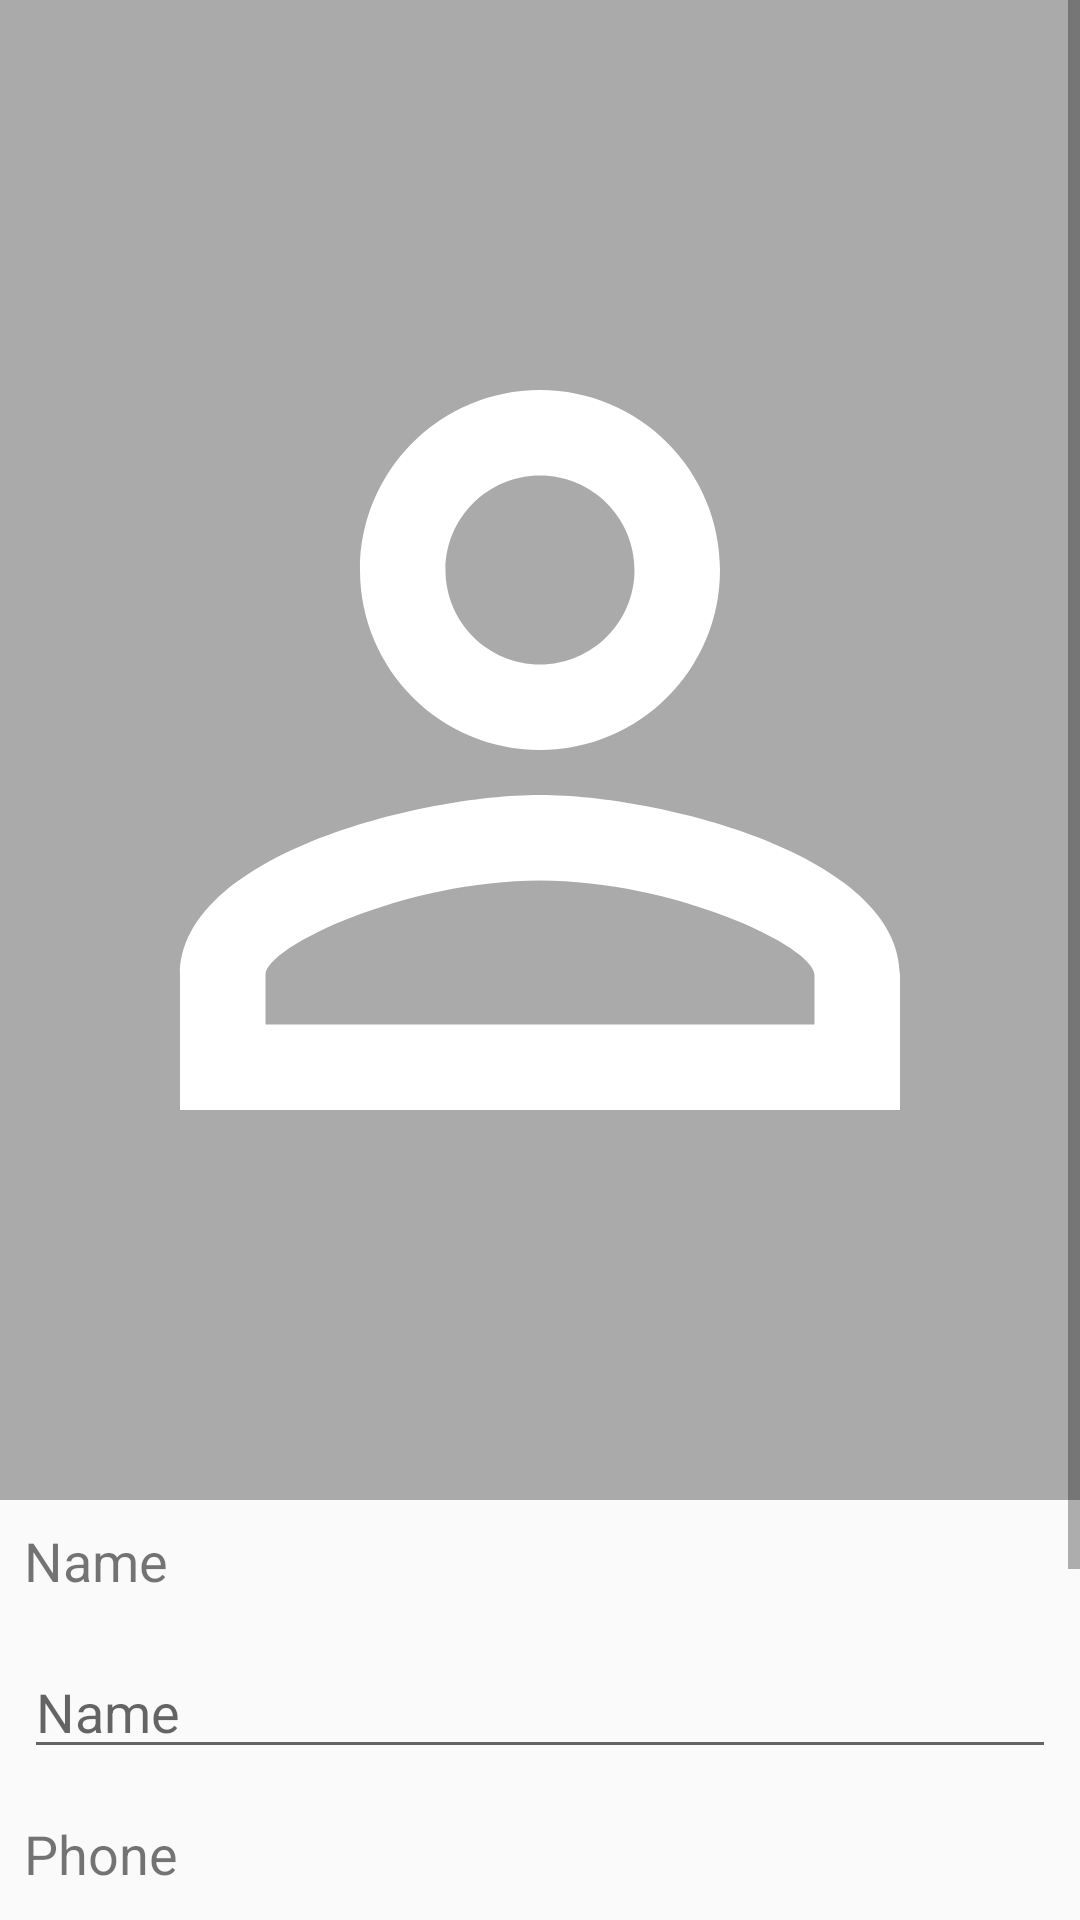

Android layout source for this screen:
<!-- AndroidManifest.xml: application theme AppTheme -->
<!-- res/layout/activity_create_contact.xml -->
<?xml version="1.0" encoding="utf-8"?>
<android.support.constraint.ConstraintLayout xmlns:android="http://schemas.android.com/apk/res/android"
	xmlns:app="http://schemas.android.com/apk/res-auto"
	xmlns:tools="http://schemas.android.com/tools"
	android:layout_width="match_parent"
	android:layout_height="match_parent"
	tools:context=".CreateContact">

	<LinearLayout
		android:layout_width="match_parent"
		android:layout_height="match_parent"
		android:orientation="vertical">

		<ScrollView
			android:id="@+id/scrollNewContact"
			android:layout_width="match_parent"
			android:layout_height="match_parent"
			android:scrollbarStyle="insideOverlay"
			app:layout_constraintEnd_toEndOf="parent"
			tools:layout_editor_absoluteY="0dp">

			<LinearLayout
				android:layout_width="match_parent"
				android:layout_height="wrap_content"
				android:orientation="vertical">

				<ImageView
					android:id="@+id/userImage"
					android:layout_width="match_parent"
					android:layout_height="500dp"
					android:background="@android:color/darker_gray"
					android:contentDescription="@string/picture"
					app:layout_constraintEnd_toEndOf="parent"
					app:layout_constraintStart_toStartOf="parent"
					app:layout_constraintTop_toTopOf="parent"
					app:srcCompat="@drawable/ic_perm_identity_white_150dp" />

				<TextView
					android:id="@+id/nameLabel"
					android:layout_width="match_parent"
					android:layout_height="wrap_content"
					android:layout_marginEnd="8dp"
					android:layout_marginStart="8dp"
					android:layout_marginTop="8dp"
					android:text="@string/name"
					android:textSize="18sp"
					app:layout_constraintEnd_toEndOf="parent"
					app:layout_constraintHorizontal_bias="0.0"
					app:layout_constraintStart_toStartOf="parent"
					app:layout_constraintTop_toBottomOf="@+id/userImage" />

				<EditText
					android:id="@+id/nameInput"
					android:layout_width="match_parent"
					android:layout_height="wrap_content"
					android:layout_marginEnd="8dp"
					android:layout_marginStart="8dp"
					android:layout_marginTop="16dp"
					android:ems="10"
					android:hint="@string/name"
					android:inputType="textPersonName"
					app:layout_constraintEnd_toEndOf="parent"
					app:layout_constraintHorizontal_bias="0.0"
					app:layout_constraintStart_toStartOf="parent"
					app:layout_constraintTop_toBottomOf="@+id/nameLabel" />

				<TextView
					android:id="@+id/phoneLabel"
					android:layout_width="match_parent"
					android:layout_height="wrap_content"
					android:layout_marginEnd="8dp"
					android:layout_marginStart="8dp"
					android:layout_marginTop="16dp"
					android:text="@string/phone"
					android:textSize="18sp"
					app:layout_constraintEnd_toEndOf="parent"
					app:layout_constraintHorizontal_bias="0.0"
					app:layout_constraintStart_toStartOf="parent"
					app:layout_constraintTop_toBottomOf="@+id/nameInput" />

				<EditText
					android:id="@+id/phoneInput"
					android:layout_width="match_parent"
					android:layout_height="wrap_content"
					android:layout_marginEnd="8dp"
					android:layout_marginStart="8dp"
					android:layout_marginTop="16dp"
					android:ems="10"
					android:hint="@string/phone"
					android:inputType="phone"
					app:layout_constraintEnd_toEndOf="parent"
					app:layout_constraintHorizontal_bias="1.0"
					app:layout_constraintStart_toStartOf="parent"
					app:layout_constraintTop_toBottomOf="@+id/phoneLabel" />

				<Button
					android:id="@+id/saveContact"
					style="@style/Widget.AppCompat.Button.Colored"
					android:layout_width="match_parent"
					android:layout_height="wrap_content"
					android:layout_marginEnd="8dp"
					android:layout_marginStart="8dp"
					android:layout_marginTop="16dp"
					android:layout_marginBottom="32dp"
					android:background="@color/colorPrimaryDark"
					android:text="@string/save_contact"
					android:textAlignment="center"
					android:textAllCaps="false"
					android:textColor="@android:color/white"
					android:textSize="18sp"
					android:textStyle="bold"
					app:layout_constraintEnd_toEndOf="parent"
					app:layout_constraintStart_toStartOf="parent"
					app:layout_constraintTop_toBottomOf="@+id/phoneInput" />
			</LinearLayout>
		</ScrollView>
	</LinearLayout>



</android.support.constraint.ConstraintLayout>
<!-- resources referenced by this layout -->
<resources>
  <color name="colorPrimaryDark">#311B92</color>
  <!-- drawable ic_perm_identity_white_150dp (drawable) -->
  <vector android:height="150dp" android:tint="#FFFFFF"
      android:viewportHeight="24.0" android:viewportWidth="24.0"
      android:width="150dp" xmlns:android="http://schemas.android.com/apk/res/android">
      <path android:fillColor="#FF000000" android:pathData="M12,5.9c1.16,0 2.1,0.94 2.1,2.1s-0.94,2.1 -2.1,2.1S9.9,9.16 9.9,8s0.94,-2.1 2.1,-2.1m0,9c2.97,0 6.1,1.46 6.1,2.1v1.1L5.9,18.1L5.9,17c0,-0.64 3.13,-2.1 6.1,-2.1M12,4C9.79,4 8,5.79 8,8s1.79,4 4,4 4,-1.79 4,-4 -1.79,-4 -4,-4zM12,13c-2.67,0 -8,1.34 -8,4v3h16v-3c0,-2.66 -5.33,-4 -8,-4z"/>
  </vector>
  <string name="name">Name</string>
  <string name="phone">Phone</string>
  <string name="picture">Picture</string>
  <string name="save_contact">Save contact</string>
  <style name="AppTheme" parent="Theme.AppCompat.Light.DarkActionBar">
  		
  		<item name="colorPrimary">@color/colorPrimary</item>
  		<item name="colorPrimaryDark">@color/colorPrimaryDark</item>
  		<item name="colorAccent">@color/colorAccent</item>
  	</style>
  <color name="colorPrimary">#4527A0</color>
  <color name="colorAccent">#7E57C2</color>
</resources>
